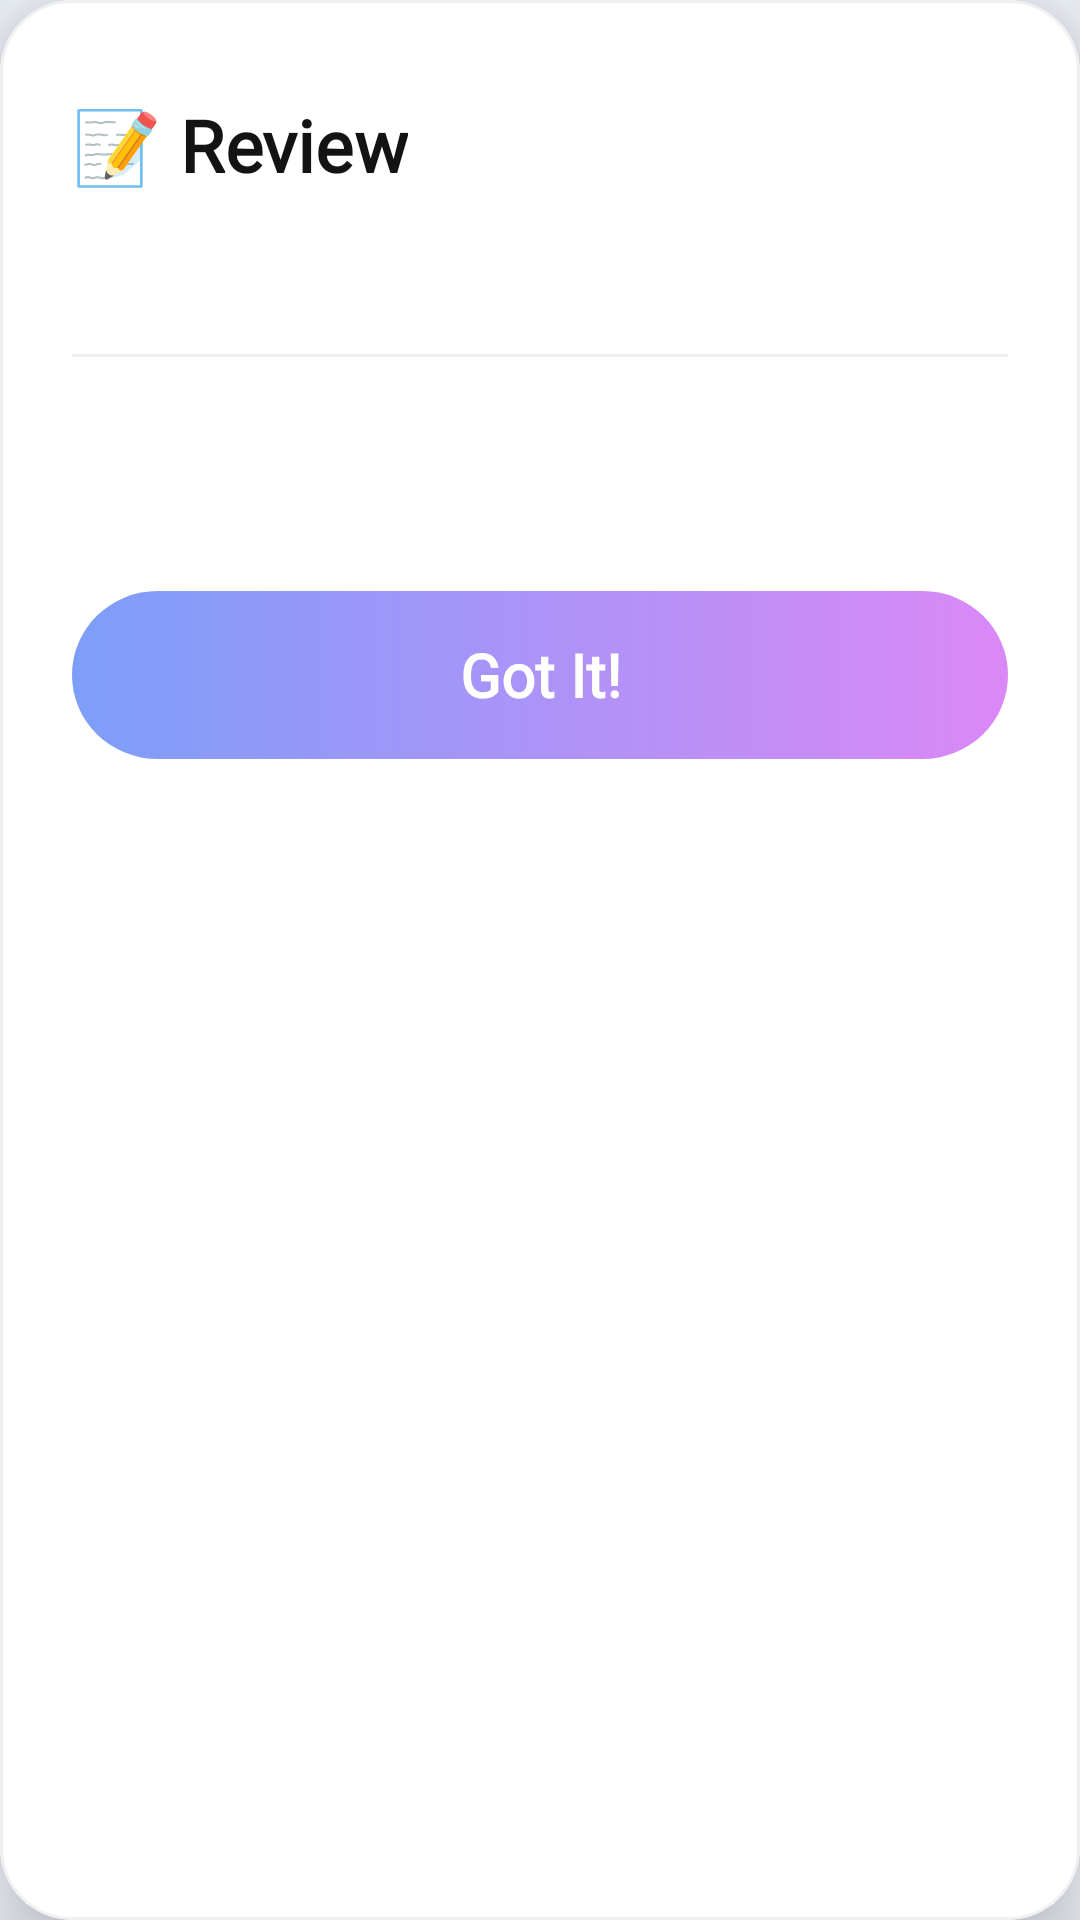

Layout XML and referenced resources for this Android screen:
<!-- AndroidManifest.xml: application theme Theme.Learnify -->
<!-- res/layout/dialog_review.xml -->
<?xml version="1.0" encoding="utf-8"?>
<com.google.android.material.card.MaterialCardView
    xmlns:android="http://schemas.android.com/apk/res/android"
    xmlns:app="http://schemas.android.com/apk/res-auto"
    xmlns:tools="http://schemas.android.com/tools"
    android:layout_width="match_parent"
    android:layout_height="wrap_content"
    android:layout_margin="24dp"
    app:cardBackgroundColor="@color/white"
    app:cardCornerRadius="24dp"
    app:cardElevation="16dp"
    app:strokeColor="#F0F0F0"
    app:strokeWidth="1dp">

    <androidx.core.widget.NestedScrollView
        android:layout_width="match_parent"
        android:layout_height="wrap_content"
        android:maxHeight="500dp">

        <LinearLayout
            android:layout_width="match_parent"
            android:layout_height="wrap_content"
            android:orientation="vertical"
            android:paddingVertical="32dp"
            android:paddingHorizontal="24dp">

            <TextView
                android:layout_width="wrap_content"
                android:layout_height="wrap_content"
                android:text="📝 Review"
                style="@style/TextAppearance.Header.Small"
                android:textSize="24sp"
                android:layout_marginBottom="16dp"/>

            <TextView
                android:id="@+id/tv_review_question"
                android:layout_width="match_parent"
                android:layout_height="wrap_content"
                style="@style/TextAppearance.Body.Small.Medium"
                android:textColor="@color/figma_purple_main"
                android:textSize="16sp"
                android:lineSpacingExtra="4dp"
                android:layout_marginBottom="16dp"
                tools:text="What is the capital of France?"/>

            <View
                android:layout_width="match_parent"
                android:layout_height="1dp"
                android:background="#F0F0F0"
                android:layout_marginBottom="16dp"/>

            <TextView
                android:id="@+id/tv_review_your_answer"
                android:layout_width="match_parent"
                android:layout_height="wrap_content"
                style="@style/TextAppearance.Body.Small.Medium"
                android:textColor="@color/figma_red_error"
                android:layout_marginBottom="8dp"
                tools:text="Your Answer: London"
                tools:visibility="visible"/>

            <TextView
                android:id="@+id/tv_review_correct_answer"
                android:layout_width="match_parent"
                android:layout_height="wrap_content"
                style="@style/TextAppearance.Body.Small.Medium"
                android:textColor="@color/figma_green_correct"
                android:layout_marginBottom="16dp"
                tools:text="Correct Answer: Paris"/>

            <TextView
                android:id="@+id/tv_review_explanation"
                android:layout_width="match_parent"
                android:layout_height="wrap_content"
                style="@style/TextAppearance.Body.Small.Medium"
                android:textColor="@color/text_secondary_gray"
                android:lineSpacingExtra="4dp"
                android:layout_marginBottom="24dp"
                android:visibility="gone"
                tools:visibility="visible"
                tools:text="Paris has been the capital of France since the 12th century."/>

            <com.google.android.material.button.MaterialButton
                android:id="@+id/btn_review_close"
                android:layout_width="match_parent"
                android:layout_height="56dp"
                android:text="Got It!"
                android:textColor="@android:color/white"
                android:background="@drawable/bg_sign_up_gradient"
                app:backgroundTint="@null"
                app:cornerRadius="12dp"/>

        </LinearLayout>

    </androidx.core.widget.NestedScrollView>

</com.google.android.material.card.MaterialCardView>
<!-- resources referenced by this layout -->
<resources>
  <color name="figma_green_correct">#4EFD03</color>
  <color name="figma_purple_main">#6A32F9</color>
  <color name="figma_red_error">#FD0303</color>
  <color name="text_secondary_gray">#808080</color>
  <color name="white">#FFFFFF</color>
  <!-- drawable bg_sign_up_gradient (drawable) -->
  <vector xmlns:android="http://schemas.android.com/apk/res/android"
      xmlns:aapt="http://schemas.android.com/aapt"
      android:width="328dp"
      android:height="60dp"
      android:viewportWidth="328"
      android:viewportHeight="60">
    <path
        android:pathData="M30,0L298,0A30,30 0,0 1,328 30L328,30A30,30 0,0 1,298 60L30,60A30,30 0,0 1,0 30L0,30A30,30 0,0 1,30 0z">
      <aapt:attr name="android:fillColor">
        <gradient
            android:startX="0"
            android:startY="30"
            android:endX="328"
            android:endY="30"
            android:type="linear">
          <item android:offset="0" android:color="#FF7D9EF8"/>
          <item android:offset="1" android:color="#FFDB88F7"/>
        </gradient>
      </aapt:attr>
    </path>
  </vector>
  <style name="TextAppearance.Body.Small.Medium" parent="Widget.AppCompat.TextView">
          <item name="android:fontFamily">@font/manrope_font_family</item>
          <item name="android:textStyle">normal</item>
          <item name="android:textSize">14sp</item>
          <item name="android:textColor">@color/text_secondary_gray</item>
          <item name="android:letterSpacing">0.002</item>
      </style>
  <style name="TextAppearance.Header.Small" parent="Widget.AppCompat.TextView">
          <item name="android:fontFamily">@font/manrope_font_family</item>
          <item name="android:textStyle">bold</item>
          <item name="android:textSize">22sp</item>
          <item name="android:textColor">@color/text_primary_dark</item>
          <item name="android:lineSpacingExtra">8sp</item>
          <item name="android:letterSpacing">0.002</item>
      </style>
  <color name="text_primary_dark">#131313</color>
  <color name="figma_purple_light">#E1BEE7</color>
  <color name="screen_background_light_blue">#EFF3FB</color>
  <color name="card_surface">#FAFBFC</color>
  <style name="Widget.App.CardView" parent="Widget.MaterialComponents.CardView">
          <item name="cardBackgroundColor">@color/card_surface</item>
          <item name="cardCornerRadius">16dp</item>
          <item name="cardElevation">4dp</item>
          <item name="strokeWidth">1dp</item>
          <item name="strokeColor">#F0F0F0</item> </style>
  <style name="Widget.App.Button.Gradient" parent="Widget.MaterialComponents.Button">
          <item name="android:background">@drawable/bg_sign_up_gradient</item>
          <item name="backgroundTint">@null</item>
          <item name="android:textAppearance">@style/TextAppearance.Button.Large</item>
          <item name="cornerRadius">12dp</item>
      </style>
  <style name="TextAppearance.Button.Large" parent="Widget.MaterialComponents.Button.TextButton">
          <item name="android:fontFamily">@font/manrope_font_family</item>
          <item name="android:textStyle">bold</item>
          <item name="android:textSize">20sp</item>
          <item name="android:textColor">@color/white</item>
          <item name="android:gravity">center</item>
          <item name="rippleColor">#33FFFFFF</item>
      </style>
</resources>
